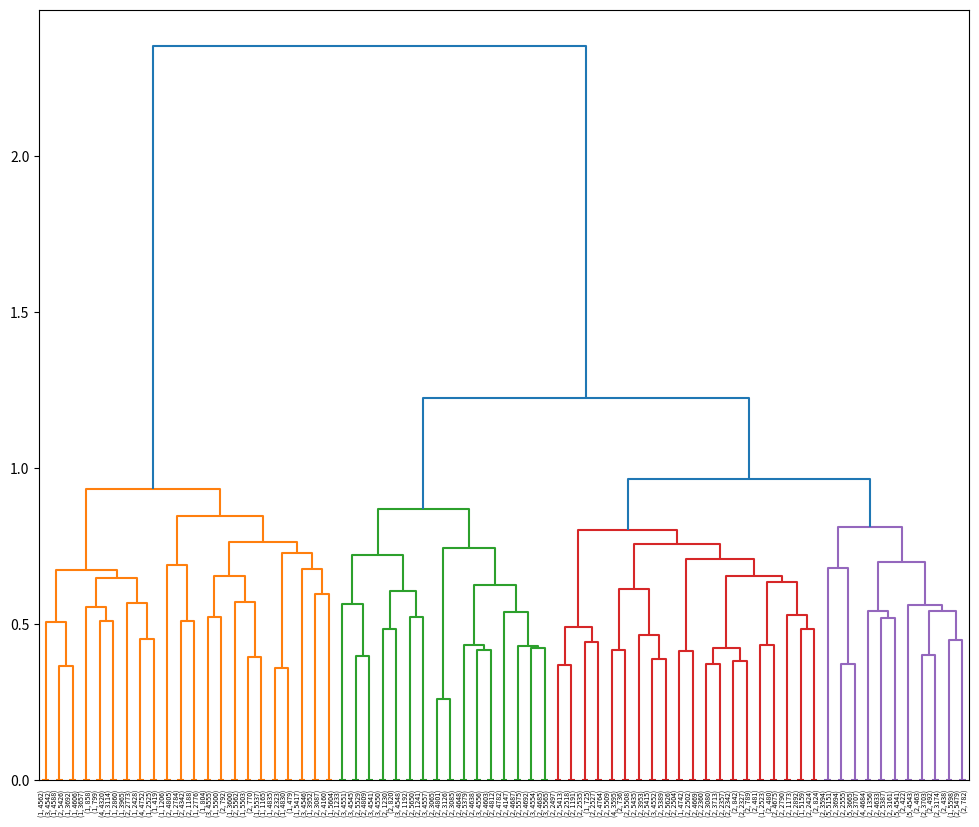

Reproduce this figure in Python.
import scipy.cluster.hierarchy as hierarchy
import numpy as np
import matplotlib.pyplot as plt

test = np.array([[0, 137, 0, 2],
[1, 136, 0, 2],
[2, 135, 0, 2],
[3, 134, 0, 2],
[4, 133, 0, 2],
[5, 132, 0, 2],
[6, 131, 0, 2],
[7, 130, 0, 2],
[8, 129, 0, 2],
[9, 128, 0, 2],
[10, 127, 0, 2],
[11, 126, 0, 2],
[12, 125, 0, 2],
[13, 124, 0, 2],
[14, 123, 0, 2],
[15, 122, 0, 2],
[16, 121, 0, 2],
[17, 120, 0, 2],
[18, 119, 0, 2],
[19, 118, 0, 2],
[20, 117, 0, 2],
[21, 116, 0, 2],
[22, 115, 0, 2],
[23, 114, 0, 2],
[24, 113, 0, 2],
[25, 112, 0, 2],
[26, 111, 0, 2],
[27, 110, 0, 2],
[28, 109, 0, 2],
[29, 108, 0, 2],
[30, 107, 0, 2],
[31, 106, 0, 2],
[32, 105, 0, 2],
[33, 104, 0, 2],
[34, 103, 0, 2],
[35, 102, 0, 2],
[36, 101, 0, 2],
[37, 100, 0, 2],
[38, 99, 0, 2],
[39, 98, 0, 2],
[40, 97, 0, 2],
[41, 96, 0, 2],
[42, 95, 0, 2],
[43, 94, 0, 2],
[44, 93, 0, 2],
[45, 92, 0, 2],
[46, 91, 0, 2],
[47, 90, 0, 2],
[48, 89, 0, 2],
[49, 88, 0, 2],
[50, 87, 0, 2],
[51, 86, 0, 2],
[52, 85, 0, 2],
[53, 84, 0, 2],
[54, 83, 0, 2],
[55, 82, 0, 2],
[56, 81, 0, 2],
[57, 80, 0, 2],
[58, 79, 0, 2],
[59, 78, 0, 2],
[60, 77, 0, 2],
[61, 76, 0, 2],
[62, 75, 0, 2],
[63, 74, 0, 2],
[64, 73, 0, 2],
[65, 72, 0, 2],
[66, 71, 0, 2],
[67, 70, 0, 2],
[68, 69, 0, 2],
[149, 197, 0.25953924863958455, 4],
[168, 195, 0.3585705349156369, 4],
[161, 163, 0.3652136756632891, 4],
[143, 160, 0.36866431003259953, 4],
[147, 174, 0.3720498445819102, 4],
[170, 196, 0.372187408562366, 4],
[186, 194, 0.38237723192289585, 4],
[169, 202, 0.38812531765039643, 4],
[153, 193, 0.3926639750330985, 4],
[154, 180, 0.3962649285006478, 4],
[139, 183, 0.39985013692615545, 4],
[175, 189, 0.4145904305060196, 4],
[155, 177, 0.4150700177678597, 4],
[176, 203, 0.4165214081715682, 4],
[165, 173, 0.42406491771546045, 4],
[212, 213, 0.42418957716207806, 8],
[145, 221, 0.42817260782351374, 6],
[141, 178, 0.4318560692893047, 4],
[204, 219, 0.4320192151700433, 6],
[148, 184, 0.4434975407008474, 4],
[156, 167, 0.44776644811642036, 4],
[162, 171, 0.4521904976970042, 4],
[144, 214, 0.46357607181113425, 6],
[140, 159, 0.4822411851795982, 4],
[192, 198, 0.4833481172050903, 4],
[210, 226, 0.489780977030849, 8],
[138, 209, 0.5057729952220746, 6],
[158, 164, 0.5079967587101506, 4],
[146, 150, 0.5089826559023108, 4],
[157, 179, 0.5199467594103494, 4],
[191, 205, 0.5207436719877367, 4],
[151, 206, 0.5211159694376752, 4],
[172, 230, 0.5277800812046581, 6],
[182, 223, 0.538301819205107, 8],
[217, 227, 0.5420131621516193, 8],
[166, 236, 0.5420732454554634, 6],
[142, 235, 0.5528483825729887, 6],
[188, 241, 0.5592397305725682, 10],
[187, 216, 0.5648008083741627, 6],
[152, 228, 0.5679854228961114, 6],
[181, 215, 0.5705067881327163, 6],
[190, 199, 0.5970367620453793, 4],
[231, 237, 0.6047018116870709, 8],
[220, 229, 0.613284598320976, 10],
[225, 240, 0.6255447247149765, 14],
[224, 239, 0.6339469968200407, 10],
[243, 246, 0.6459791223716889, 12],
[238, 247, 0.6536795995391778, 10],
[222, 252, 0.6549380323647067, 18],
[233, 253, 0.674523898164456, 18],
[185, 248, 0.6748571926488174, 6],
[200, 211, 0.6792833296506441, 6],
[201, 234, 0.6875365759572438, 6],
[242, 244, 0.6987879948172548, 16],
[218, 255, 0.7092150620188129, 22],
[245, 249, 0.7225291848585275, 14],
[208, 257, 0.7272467569549604, 10],
[207, 251, 0.7441557170377565, 18],
[250, 261, 0.7569682472905919, 32],
[254, 263, 0.7616901535582767, 20],
[232, 265, 0.8015177555433637, 40],
[258, 260, 0.8100872627998665, 22],
[259, 266, 0.845942203366657, 26],
[262, 264, 0.8679131389114346, 32],
[256, 269, 0.93382450589865, 44],
[267, 268, 0.9654951909884242, 62],
[270, 272, 1.2248662987361272, 94],
[271, 273, 2.35244595542456, 138]])

test_dict = {5650: {"C": (2, 84)},
1192: {"A": (2, 53)},
1241: {"G": (2, 67)},
2784: {"G": (1, 20)},
1206: {"G": (1, 63)},
2773: {"G": (2, 123)},
4342: {"G": (2, 117)},
5479: {"C": (2, 29)},
2357: {"C": (2, 79)},
5509: {"A": (2, 38)},
4541: {"A": (3, 95), "TA": (5, 96)},
5387: {"A": (2, 118)},
3594: {"G": (2, 62)},
736: {"A": (2, 65)},
842: {"G": (2, 89)},
770: {"C": (2, 122)},
5159: {"T": (1, 135)},
789: {"CC": (2, 81)},
3085: {"C": (2, 78)},
5562: {"T": (2, 94)},
3161: {"C": (2, 41)},
480: {"G": (2, 40)},
4675: {"G": (2, 97)},
5508: {"A": (2, 72)},
3965: {"G": (1, 14)},
4685: {"G": (2, 35)},
2323: {"A": (2, 107)},
3953: {"C": (2, 131)},
4684: {"A": (4, 28)},
422: {"C": (2, 50)},
2523: {"A": (1, 134)},
725: {"A": (1, 127)},
2327: {"A": (2, 56)},
4588: {"G": (1, 23)},
2504: {"A": (2, 37)},
4692: {"C": (2, 27)},
4830: {"C": (1, 57)},
1233: {"G": (2, 49)},
5389: {"G": (2, 64)},
4801: {"C": (2, 126)},
3703: {"C": (2, 136)},
5604: {"A": (1, 76)},
4546: {"A": (3, 90)},
4552: {"T": (3, 106)},
4557: {"A": (3, 70)},
5575: {"G": (2, 130)},
2790: {"C": (2, 34)},
820: {"T": (2, 60)},
5626: {"T": (2, 73)},
4809: {"C": (2, 42)},
3707: {"G": (2, 101)},
4556: {"C": (3, 120)},
4603: {"G": (2, 39)},
5565: {"T": (3, 102)},
1173: {"C": (2, 103)},
3692: {"C": (1, 25)},
4782: {"C": (2, 44)},
3694: {"G": (2, 9)},
4543: {"G": (5, 87)},
4687: {"A": (2, 7)},
782: {"A": (2, 108)},
5500: {"T": (1, 68)},
799: {"T": (1, 8)},
5413: {"C": (2, 132)},
1188: {"T": (2, 26)},
4554: {"A": (3, 110)},
4764: {"A": (2, 91)},
3126: {"C": (2, 59)},
2527: {"CGTT": (2, 46)},
481: {"G": (2, 3)},
5435: {"T": (2, 6)},
4542: {"T": (3, 137)},
3600: {"A": (1, 43)},
4551: {"G": (3, 88)},
3595: {"A": (4, 99)},
4550: {"T": (3, 54)},
4812: {"A": (2, 98)},
4669: {"C": (2, 86)},
2428: {"C": (1, 24)},
804: {"C": (1, 13)},
4555: {"G": (3, 124)},
492: {"T": (2, 45)},
3713: {"T": (2, 58)},
4648: {"T": (2, 66)},
824: {"T": (2, 116)},
2360: {"C": (2, 32)},
792: {"C": (2, 69)},
5417: {"A": (1, 47)},
3087: {"G": (2, 85)},
3065: {"T": (2, 11)},
4545: {"G": (3, 16)},
2518: {"G": (2, 22)},
2555: {"T": (2, 128)},
3080: {"C": (2, 105)},
4638: {"C": (2, 17)},
5151: {"AATAT": (5, 75)},
1356: {"TN": (2, 109)},
5426: {"T": (2, 114)},
3114: {"A": (1, 12)},
2342: {"G": (2, 48)},
4606: {"C": (1, 112)},
463: {"G": (2, 1)},
2535: {"C": (2, 10)},
419: {"C": (1, 104)},
5415: {"C": (2, 31)},
5379: {"C": (2, 71)},
2497: {"C": (2, 5)},
4835: {"C": (1, 30)},
4562: {"G": (1, 0)},
4633: {"G": (2, 19)},
2502: {"G": (2, 51)},
858: {"T": (1, 133)},
4147: {"A": (2, 93)},
2525: {"C": (1, 33)},
2776: {"G": (1, 111)},
2892: {"A": (2, 2)},
3174: {"C": (2, 92)},
5598: {"G": (1, 119)},
2860: {"CTG": (1, 125)},
4320: {"A": (4, 129)},
4160: {"G": (2, 61)},
1191: {"G": (2, 115)},
3952: {"C": (1, 52)},
5529: {"G": (2, 121)},
4548: {"C": (3, 77)},
1230: {"T": (2, 83)},
5537: {"GCC": (1, 55)},
4742: {"A": (1, 100)},
3657: {"CC": (1, 4)},
438: {"A": (2, 18)},
2424: {"C": (2, 21)},
479: {"G": (1, 80)},
1165: {"C": (1, 82)},
5503: {"C": (1, 15)},
4752: {"G": (4, 113)},
4805: {"A": (2, 74)},
3665: {"AAG": (5, 36)}}


test_clust = {}

for (pos, var_map) in test_dict.items():
    for (var, tup) in var_map.items():
        test_clust[tup[1]] = (tup[0], pos)


plt.figure(figsize=[12,10])
hierarchy.dendrogram(test, leaf_label_func=lambda id: test_clust[id], color_threshold=0.4*max(test[:,2]))
plt.show()